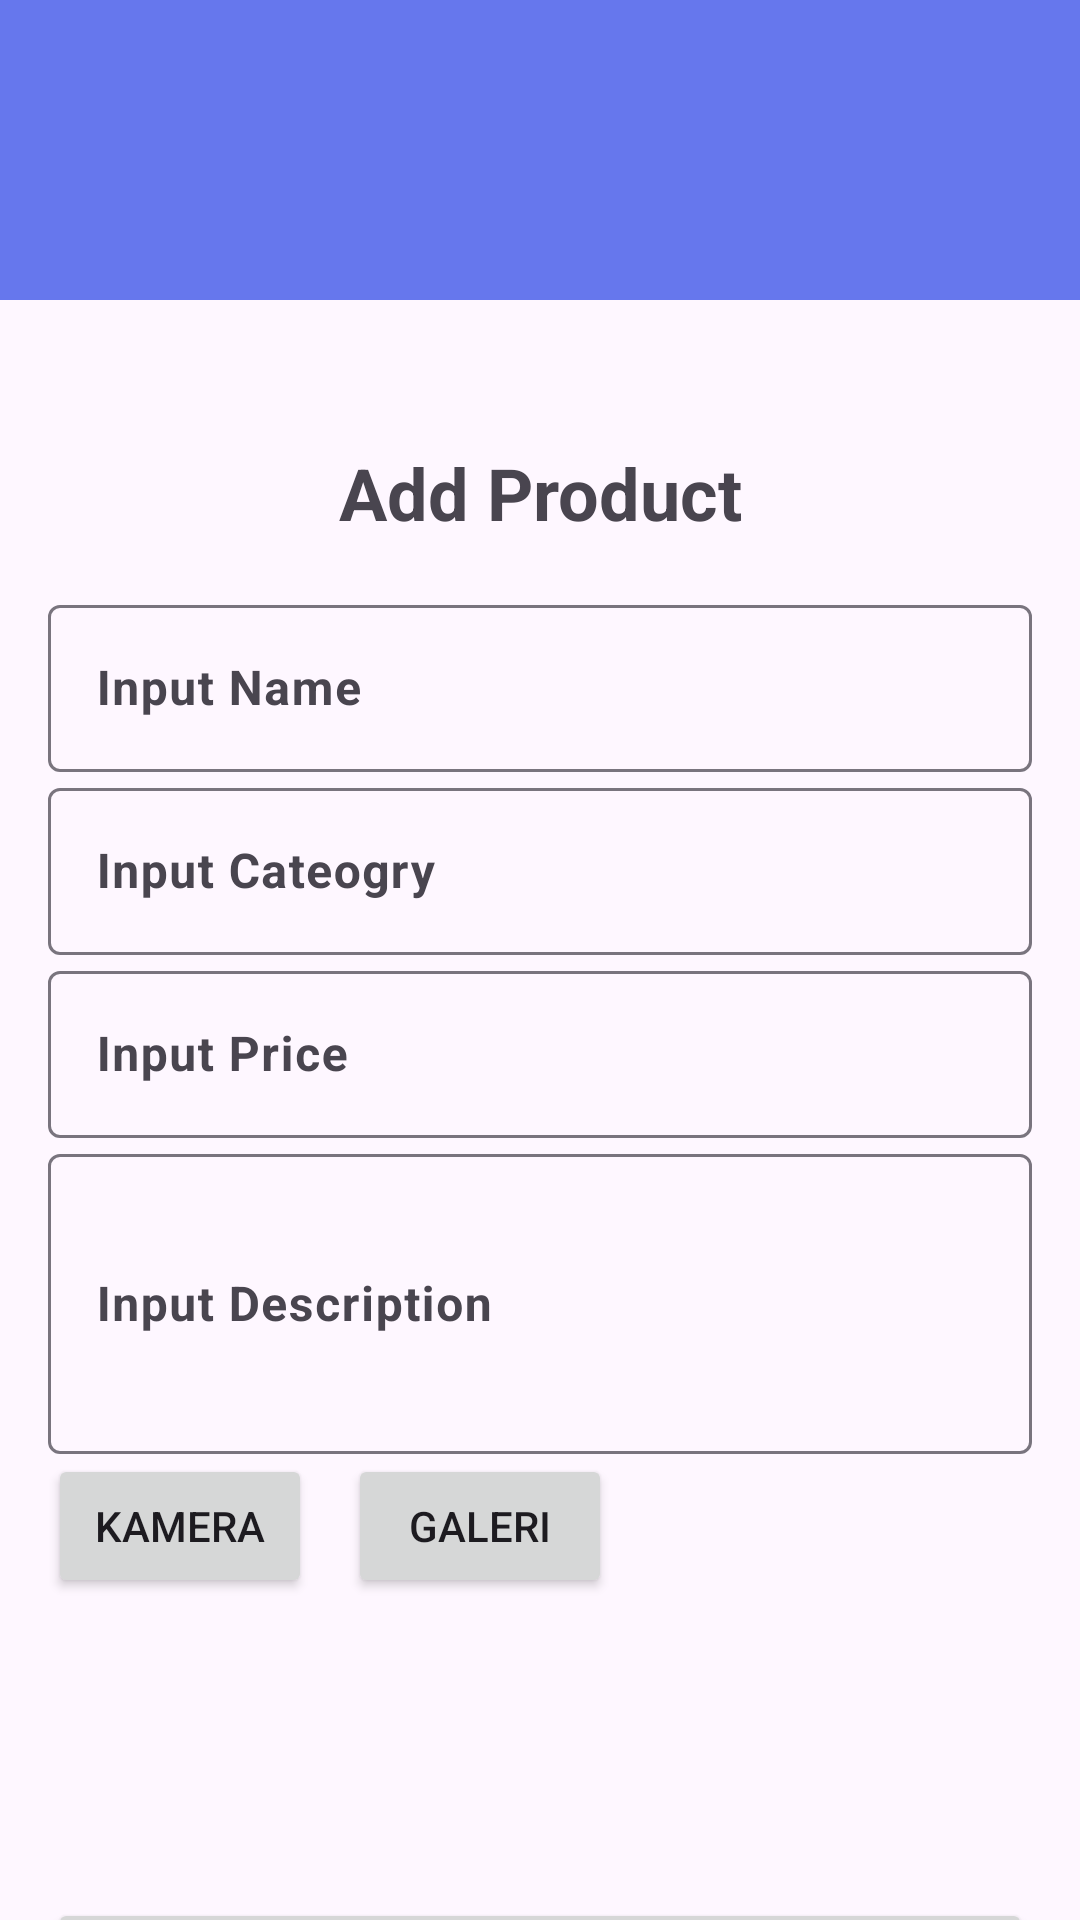

Layout XML and referenced resources for this Android screen:
<!-- AndroidManifest.xml: application theme Theme.LatihanLKS2 -->
<!-- res/layout/activity_create_product.xml -->
<?xml version="1.0" encoding="utf-8"?>
<androidx.constraintlayout.widget.ConstraintLayout xmlns:android="http://schemas.android.com/apk/res/android"
    xmlns:app="http://schemas.android.com/apk/res-auto"
    xmlns:tools="http://schemas.android.com/tools"
    android:id="@+id/main"
    android:layout_width="match_parent"
    android:layout_height="match_parent"
    tools:context=".ui.product.CreateProductActivity ">

    <ProgressBar
        android:id="@+id/pb_loading"
        android:layout_width="wrap_content"
        android:layout_height="wrap_content"
        android:visibility="gone"
        app:layout_constraintBottom_toBottomOf="parent"
        app:layout_constraintEnd_toEndOf="parent"
        app:layout_constraintStart_toStartOf="parent"
        app:layout_constraintTop_toTopOf="parent" />

    <include
        android:id="@+id/appBarInclude"
        layout="@layout/appbar"
        app:layout_constraintEnd_toEndOf="parent"
        app:layout_constraintStart_toStartOf="parent"
        app:layout_constraintTop_toTopOf="parent" />

    <TextView
        android:id="@+id/tv_error_message"
        android:layout_width="wrap_content"
        android:layout_height="wrap_content"
        android:visibility="gone"
        app:layout_constraintBottom_toBottomOf="parent"
        app:layout_constraintEnd_toEndOf="parent"
        app:layout_constraintStart_toStartOf="parent"
        app:layout_constraintTop_toTopOf="parent" />

    <LinearLayout
        android:id="@+id/form_container"
        android:layout_width="match_parent"
        android:layout_height="wrap_content"
        android:orientation="vertical"
        android:padding="16dp"
        app:layout_constraintRight_toRightOf="parent"
        app:layout_constraintStart_toStartOf="parent"
        app:layout_constraintTop_toBottomOf="@id/appBarInclude">

        <TextView
            android:id="@+id/tv_title"
            android:layout_width="match_parent"
            android:layout_height="match_parent"
            android:layout_marginTop="32dp"
            android:layout_marginBottom="16dp"
            android:gravity="center"
            android:text="Add Product"
            android:textSize="24dp"
            android:textStyle="bold" />

        <com.google.android.material.textfield.TextInputLayout
            android:layout_width="match_parent"
            android:layout_height="wrap_content">

            <com.google.android.material.textfield.TextInputEditText
                android:id="@+id/et_name"
                android:layout_width="match_parent"
                android:layout_height="wrap_content"
                android:hint="Input Name"
                android:inputType="text"
                android:textStyle="bold" />

        </com.google.android.material.textfield.TextInputLayout>

        <com.google.android.material.textfield.TextInputLayout
            android:layout_width="match_parent"
            android:layout_height="wrap_content">

            <com.google.android.material.textfield.TextInputEditText
                android:id="@+id/et_categoryId"
                android:layout_width="match_parent"
                android:layout_height="wrap_content"
                android:hint="Input Cateogry"
                android:inputType="number"
                android:textStyle="bold" />

        </com.google.android.material.textfield.TextInputLayout>



        <com.google.android.material.textfield.TextInputLayout
            android:layout_width="match_parent"
            android:layout_height="wrap_content">

            <com.google.android.material.textfield.TextInputEditText
                android:id="@+id/et_price"
                android:layout_width="match_parent"
                android:layout_height="wrap_content"
                android:hint="Input Price"
                android:inputType="number"
                android:textStyle="bold"
                />


        </com.google.android.material.textfield.TextInputLayout>

        <com.google.android.material.textfield.TextInputLayout
            android:layout_width="match_parent"
            android:layout_height="wrap_content">

            <com.google.android.material.textfield.TextInputEditText
                android:id="@+id/et_description"
                android:layout_width="match_parent"
                android:layout_height="100dp"
                android:hint="Input Description"
                android:inputType="text"
                android:textStyle="bold" />


        </com.google.android.material.textfield.TextInputLayout>
        <LinearLayout
            android:layout_width="wrap_content"
            android:layout_height="wrap_content"
            android:orientation="horizontal">

            <Button
                android:layout_width="wrap_content"
                android:layout_height="wrap_content"
                android:layout_marginRight="12dp"

                android:text="Kamera"
                android:id="@+id/btn_kamera" />

            <Button
                android:layout_width="wrap_content"
                android:layout_height="wrap_content"

                android:text="Galeri"
                android:id="@+id/btn_galeri" />

        </LinearLayout>

        <ImageView
            android:id="@+id/iv_preview"
            android:layout_width="100dp"
            android:layout_height="100dp"
            tools:src="@tools:sample/avatars"/>

        <Button
            android:id="@+id/btn_submit"
            android:layout_width="match_parent"
            android:layout_height="match_parent"
            android:text="Subimit" />

    </LinearLayout>


</androidx.constraintlayout.widget.ConstraintLayout>
<!-- res/layout/appbar.xml (included above) -->
<?xml version="1.0" encoding="utf-8"?>
<com.google.android.material.appbar.MaterialToolbar xmlns:android="http://schemas.android.com/apk/res/android"
    xmlns:app="http://schemas.android.com/apk/res-auto"
    android:id="@+id/appBar"
    android:layout_width="match_parent"
    android:layout_height="100dp"
    android:background="#6677ed"
    android:paddingTop="32dp"
    android:paddingBottom="8dp"
    app:navigationIconTint="@android:color/white"
    app:titleTextColor="@color/white">

</com.google.android.material.appbar.MaterialToolbar>
<!-- resources referenced by this layout -->
<resources>
  <style name="Theme.LatihanLKS2" parent="Base.Theme.LatihanLKS2" />
  <style name="Base.Theme.LatihanLKS2" parent="Theme.Material3.DayNight.NoActionBar">
          
          
      </style>
  <!-- not gathered from this repository: default colours our renderer supplied (Android Studio template values) -->
  <color name="white">#FFFFFFFF</color>
</resources>
